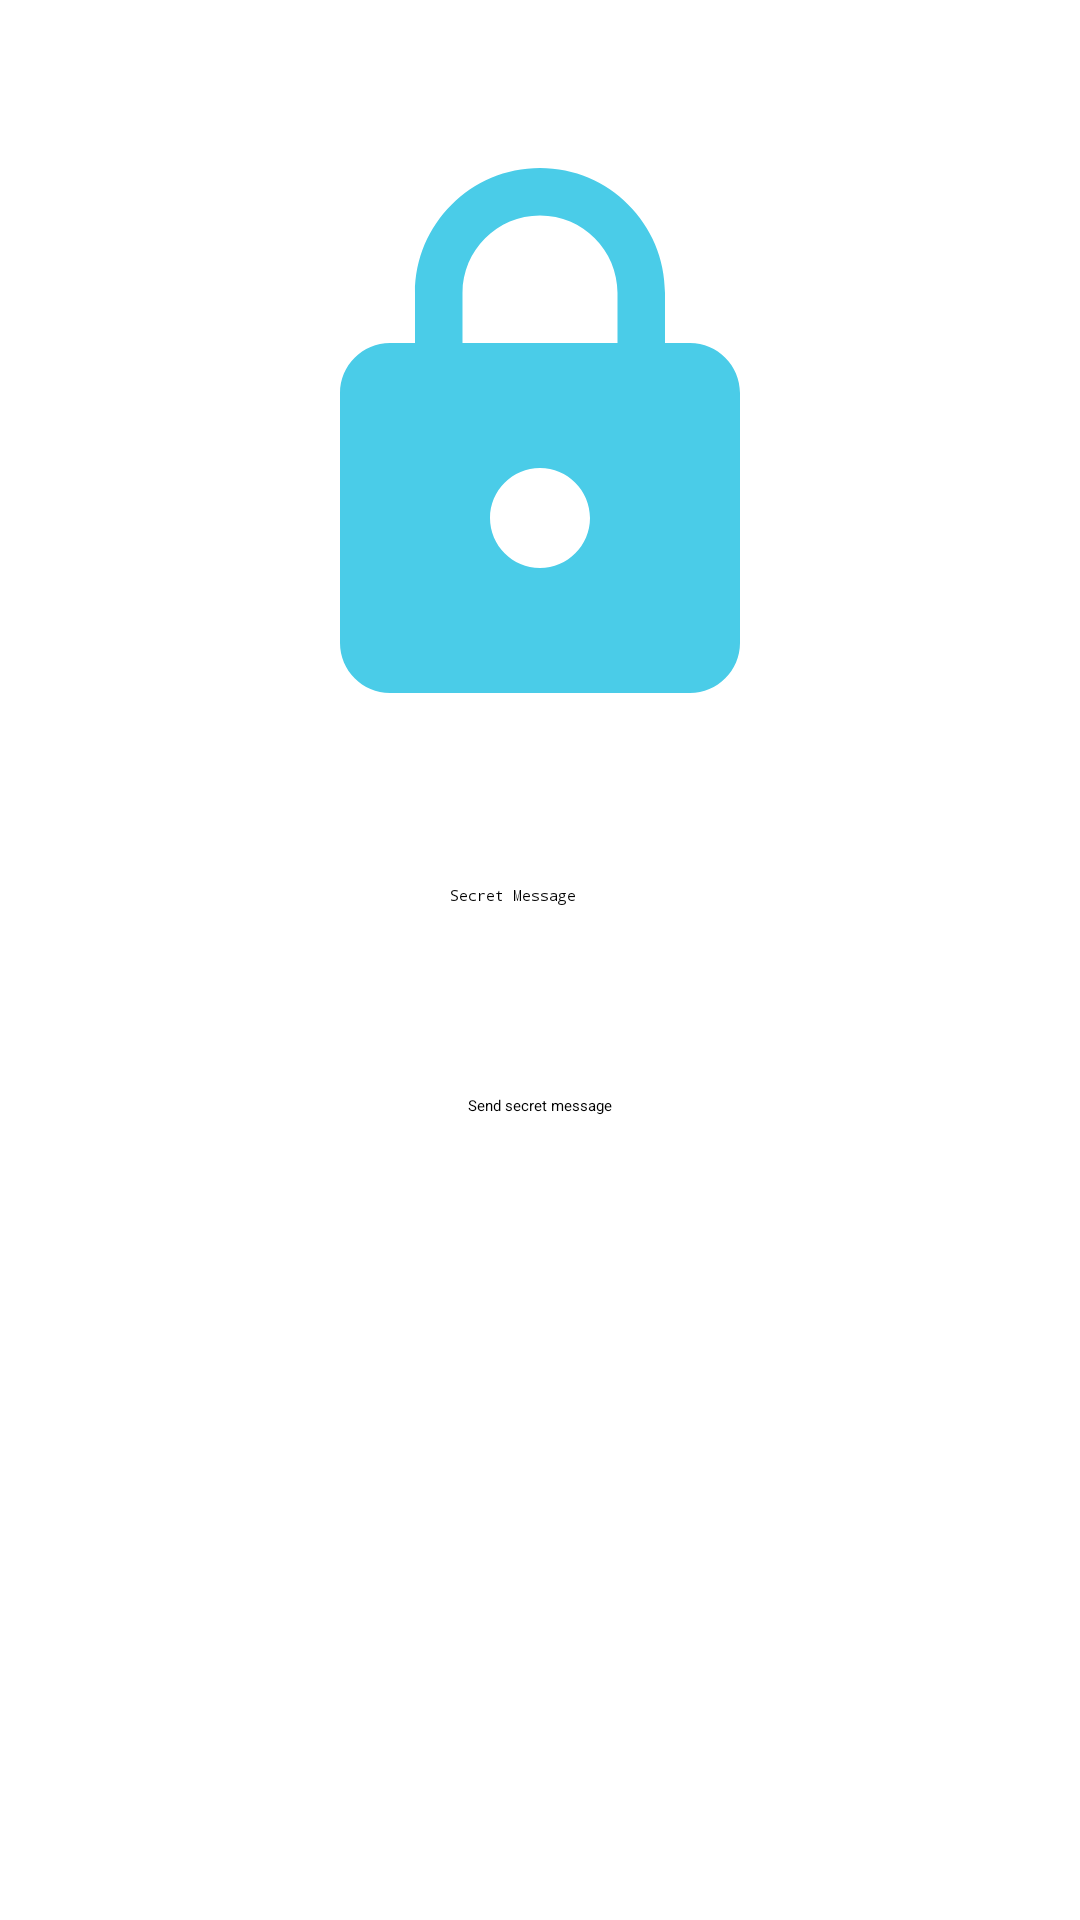

Here is an Android app screen rendered from its layout file. Give the layout XML and the strings, colors and styles it references.
<!-- AndroidManifest.xml: application theme Theme.GridViewDemo -->
<!-- res/layout/secret_message.xml -->
<?xml version="1.0" encoding="utf-8"?>
<androidx.constraintlayout.widget.ConstraintLayout xmlns:android="http://schemas.android.com/apk/res/android"
    xmlns:app="http://schemas.android.com/apk/res-auto"
    xmlns:tools="http://schemas.android.com/tools"
    android:layout_width="match_parent"
    android:layout_height="match_parent"
    tools:context=".tasks.SecretMessage">

    <ImageView
        android:id="@+id/iv"
        android:layout_width="200dp"
        android:layout_height="200dp"
        android:src="@drawable/baseline_lock_24"
        app:layout_constraintBottom_toTopOf="@+id/secretMsg"
        app:layout_constraintEnd_toEndOf="parent"
        app:layout_constraintStart_toStartOf="parent"
        app:layout_constraintTop_toTopOf="parent" />

    <EditText
        android:id="@+id/secretMsg"
        android:layout_width="wrap_content"
        android:layout_height="50dp"
        android:ems="10"
        android:hint="Secret Message"
        android:inputType="textPassword"
        app:layout_constraintBottom_toBottomOf="parent"
        app:layout_constraintEnd_toEndOf="parent"
        app:layout_constraintStart_toStartOf="parent"
        app:layout_constraintTop_toTopOf="parent" />

    <Button
        android:id="@+id/button"
        android:layout_width="wrap_content"
        android:layout_height="wrap_content"
        android:layout_marginTop="20dp"
        android:onClick="onSecretMessageBtnClicked"
        android:text="Send secret message"
        app:layout_constraintEnd_toEndOf="parent"
        app:layout_constraintStart_toStartOf="parent"
        app:layout_constraintTop_toBottomOf="@+id/secretMsg" />
</androidx.constraintlayout.widget.ConstraintLayout>
<!-- resources referenced by this layout -->
<resources>
  <!-- drawable baseline_lock_24 (drawable) -->
  <vector android:height="24dp" android:tint="#4ACCE8"
      android:viewportHeight="24" android:viewportWidth="24"
      android:width="24dp" xmlns:android="http://schemas.android.com/apk/res/android">
      <path android:fillColor="@android:color/white" android:pathData="M18,8h-1L17,6c0,-2.76 -2.24,-5 -5,-5S7,3.24 7,6v2L6,8c-1.1,0 -2,0.9 -2,2v10c0,1.1 0.9,2 2,2h12c1.1,0 2,-0.9 2,-2L20,10c0,-1.1 -0.9,-2 -2,-2zM12,17c-1.1,0 -2,-0.9 -2,-2s0.9,-2 2,-2 2,0.9 2,2 -0.9,2 -2,2zM15.1,8L8.9,8L8.9,6c0,-1.71 1.39,-3.1 3.1,-3.1 1.71,0 3.1,1.39 3.1,3.1v2z"/>
  </vector>
</resources>
